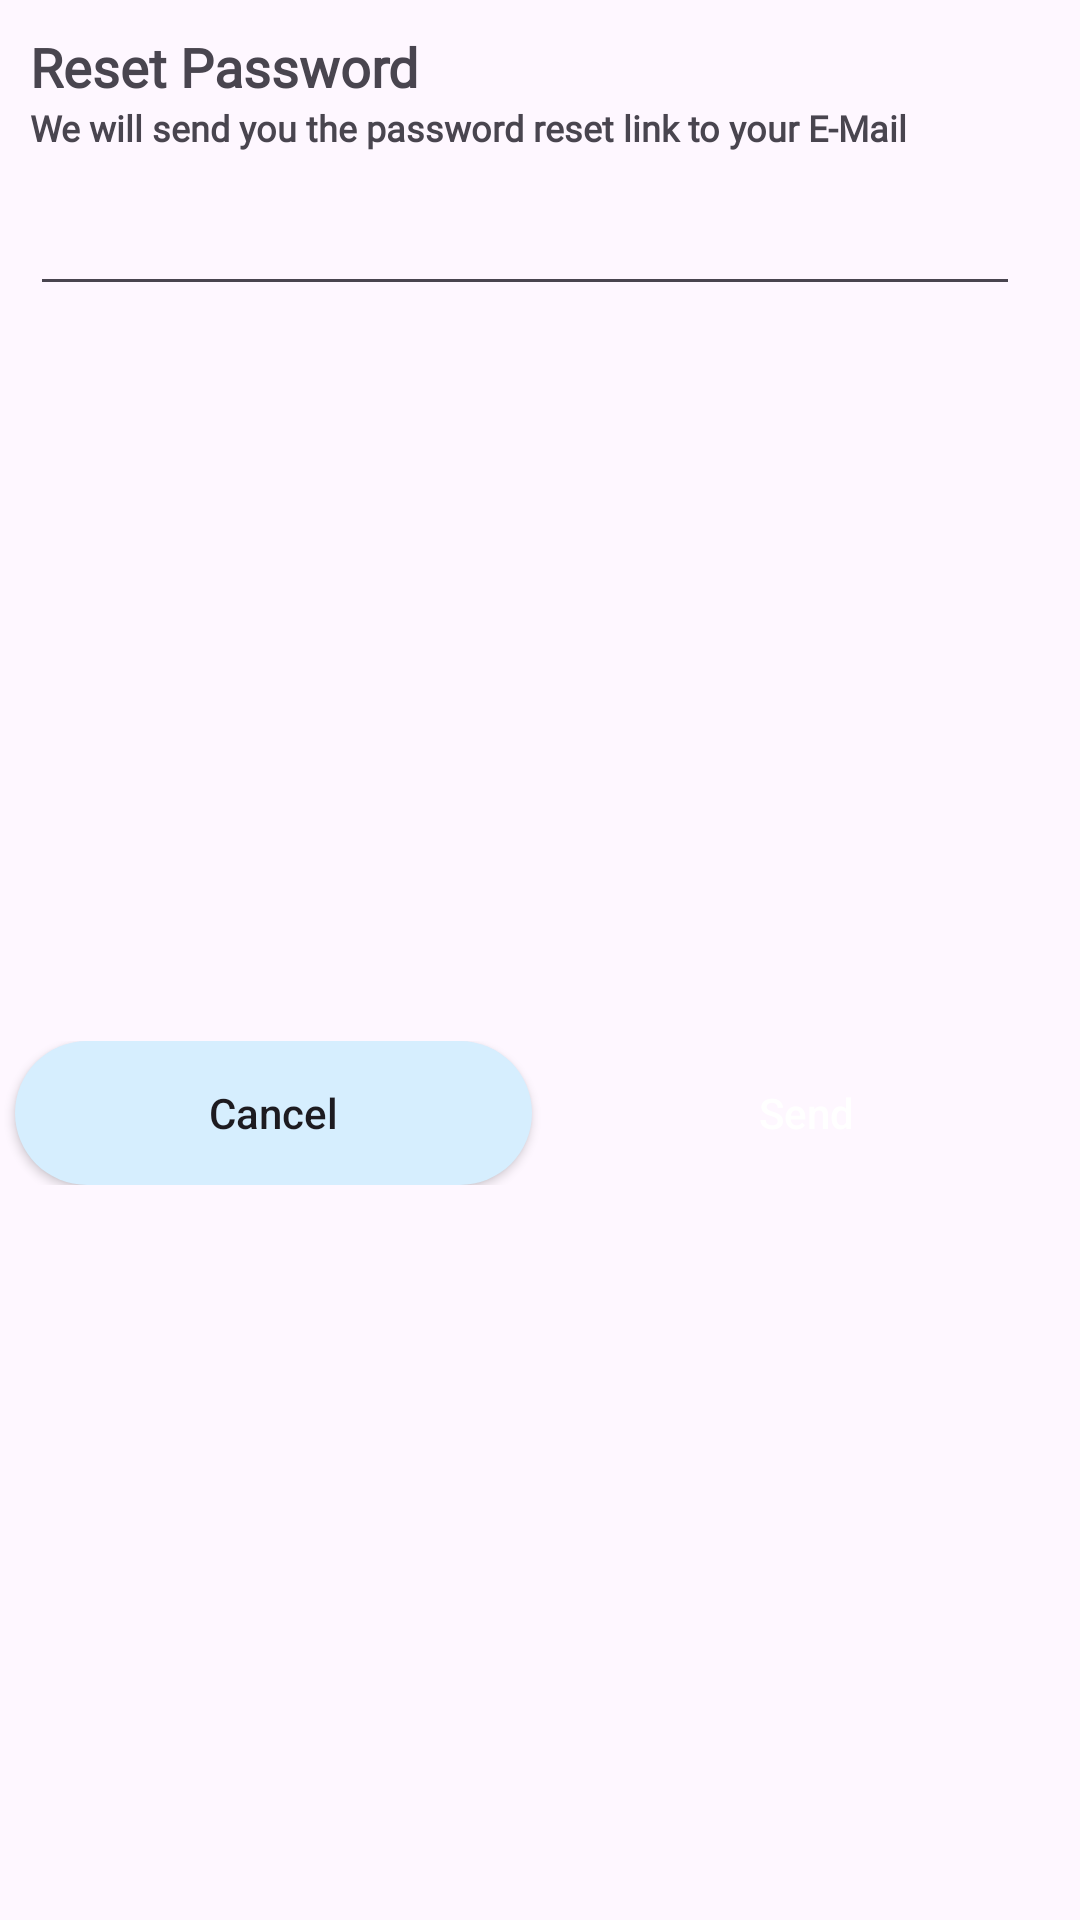

This screen was rendered from an Android layout file. Write that file and the resources it references.
<!-- AndroidManifest.xml: application theme Theme.FurnitureApp -->
<!-- res/layout/reset_password_dialog.xml -->
<?xml version="1.0" encoding="utf-8"?>
<androidx.constraintlayout.widget.ConstraintLayout xmlns:android="http://schemas.android.com/apk/res/android"
    android:layout_width="match_parent"
    android:layout_height="wrap_content"
    xmlns:app="http://schemas.android.com/apk/res-auto">

    <TextView
        android:id="@+id/tvResetPassword"
        android:layout_width="wrap_content"
        android:layout_height="wrap_content"
        android:layout_marginStart="10dp"
        android:layout_marginTop="10dp"
        android:text="@string/reset_password"
        android:fontFamily="@font/poppins_thin"
        android:textSize="18sp"
        android:textStyle="bold"
        app:layout_constraintStart_toStartOf="parent"
        app:layout_constraintTop_toTopOf="parent"
        />

    <TextView
        android:id="@+id/tvResetPasswordText"
        android:layout_width="0dp"
        android:layout_height="wrap_content"
        android:layout_marginEnd="10dp"
        android:text="@string/password_reset_link_tv"
        android:fontFamily="@font/poppins_light"
        android:textSize="12sp"
        android:textStyle="bold"
        app:layout_constraintEnd_toEndOf="parent"
        app:layout_constraintStart_toStartOf="@id/tvResetPassword"
        app:layout_constraintTop_toBottomOf="@+id/tvResetPassword"
        />
    
    <EditText
        android:id="@+id/etResetPassword"
        android:layout_width="0dp"
        android:layout_height="wrap_content"
        android:layout_marginTop="10dp"
        android:layout_marginEnd="10dp"
        app:layout_constraintTop_toBottomOf="@+id/tvResetPasswordText"
        app:layout_constraintStart_toStartOf="@+id/tvResetPasswordText"
        app:layout_constraintEnd_toEndOf="@id/tvResetPasswordText"
        android:autofillHints="emailAddress" />

    <LinearLayout
        android:layout_width="match_parent"
        android:layout_height="wrap_content"
        android:orientation="horizontal"
        android:layout_marginTop="10dp"
        android:layout_marginBottom="10dp"
        app:layout_constraintBottom_toBottomOf="parent"
        app:layout_constraintTop_toBottomOf="@+id/etResetPassword"
        app:layout_constraintStart_toStartOf="@+id/etResetPassword"
        app:layout_constraintEnd_toEndOf="@+id/etResetPassword"
        >
        <androidx.appcompat.widget.AppCompatButton
            android:id="@+id/btnCancelResetPassword"
            android:layout_width="0dp"
            android:layout_height="wrap_content"
            android:text="@string/cancel_dialog"
            android:layout_marginStart="5dp"
            android:layout_weight="2"
            android:layout_marginEnd="5dp"
            android:background="@drawable/white_background"
            android:textAllCaps="false"/>

        <androidx.appcompat.widget.AppCompatButton
            android:id="@+id/btnSendResetPassword"
            android:layout_width="0dp"
            android:layout_height="wrap_content"
            android:text="@string/reset_send_dialog"
            android:layout_weight="2"
            android:layout_marginEnd="5dp"
            android:textColor="@color/white"
            android:background="@drawable/blue_background"
            android:textAllCaps="false"/>
    </LinearLayout>
</androidx.constraintlayout.widget.ConstraintLayout>
<!-- resources referenced by this layout -->
<resources>
  <color name="white">#FFFFFF</color>
  <!-- drawable white_background (drawable-v24) -->
  <?xml version="1.0" encoding="utf-8"?>
  <shape android:shape="rectangle" xmlns:android="http://schemas.android.com/apk/res/android">
      <solid android:color="#D6EEFE"/>
      <corners android:radius="@dimen/buttonCorners"/>
  </shape>
  <string name="cancel_dialog">Cancel</string>
  <string name="password_reset_link_tv">We will send you the password reset link to your E-Mail</string>
  <string name="reset_password">Reset Password</string>
  <string name="reset_send_dialog">Send</string>
  <style name="Theme.FurnitureApp" parent="Base.Theme.FurnitureApp" />
  <dimen name="buttonCorners">30dp</dimen>
  <style name="Base.Theme.FurnitureApp" parent="Theme.Material3.Light.NoActionBar">
          
          <item name="colorPrimary">@color/purple_500</item>
          <item name="colorPrimaryVariant">@color/purple_700</item>
          <item name="colorOnPrimary">@color/white</item>
          
          <item name="colorSecondary">@color/teal_200</item>
          <item name="colorSecondaryVariant">@color/teal_700</item>
          <item name="colorOnSecondary">@color/black</item>
          
          <item name="android:statusBarColor" tools:targetApi="l">?attr/colorPrimaryVariant</item>
          <item name="android:windowLightStatusBar" tools:targetApi="m">true</item>
          
      </style>
  <color name="purple_500">#FF6200EE</color>
  <color name="purple_700">#FFFFFF</color>
  <color name="teal_200">#FF03DAC5</color>
  <color name="teal_700">#FF018786</color>
  <color name="black">#FF000000</color>
</resources>
